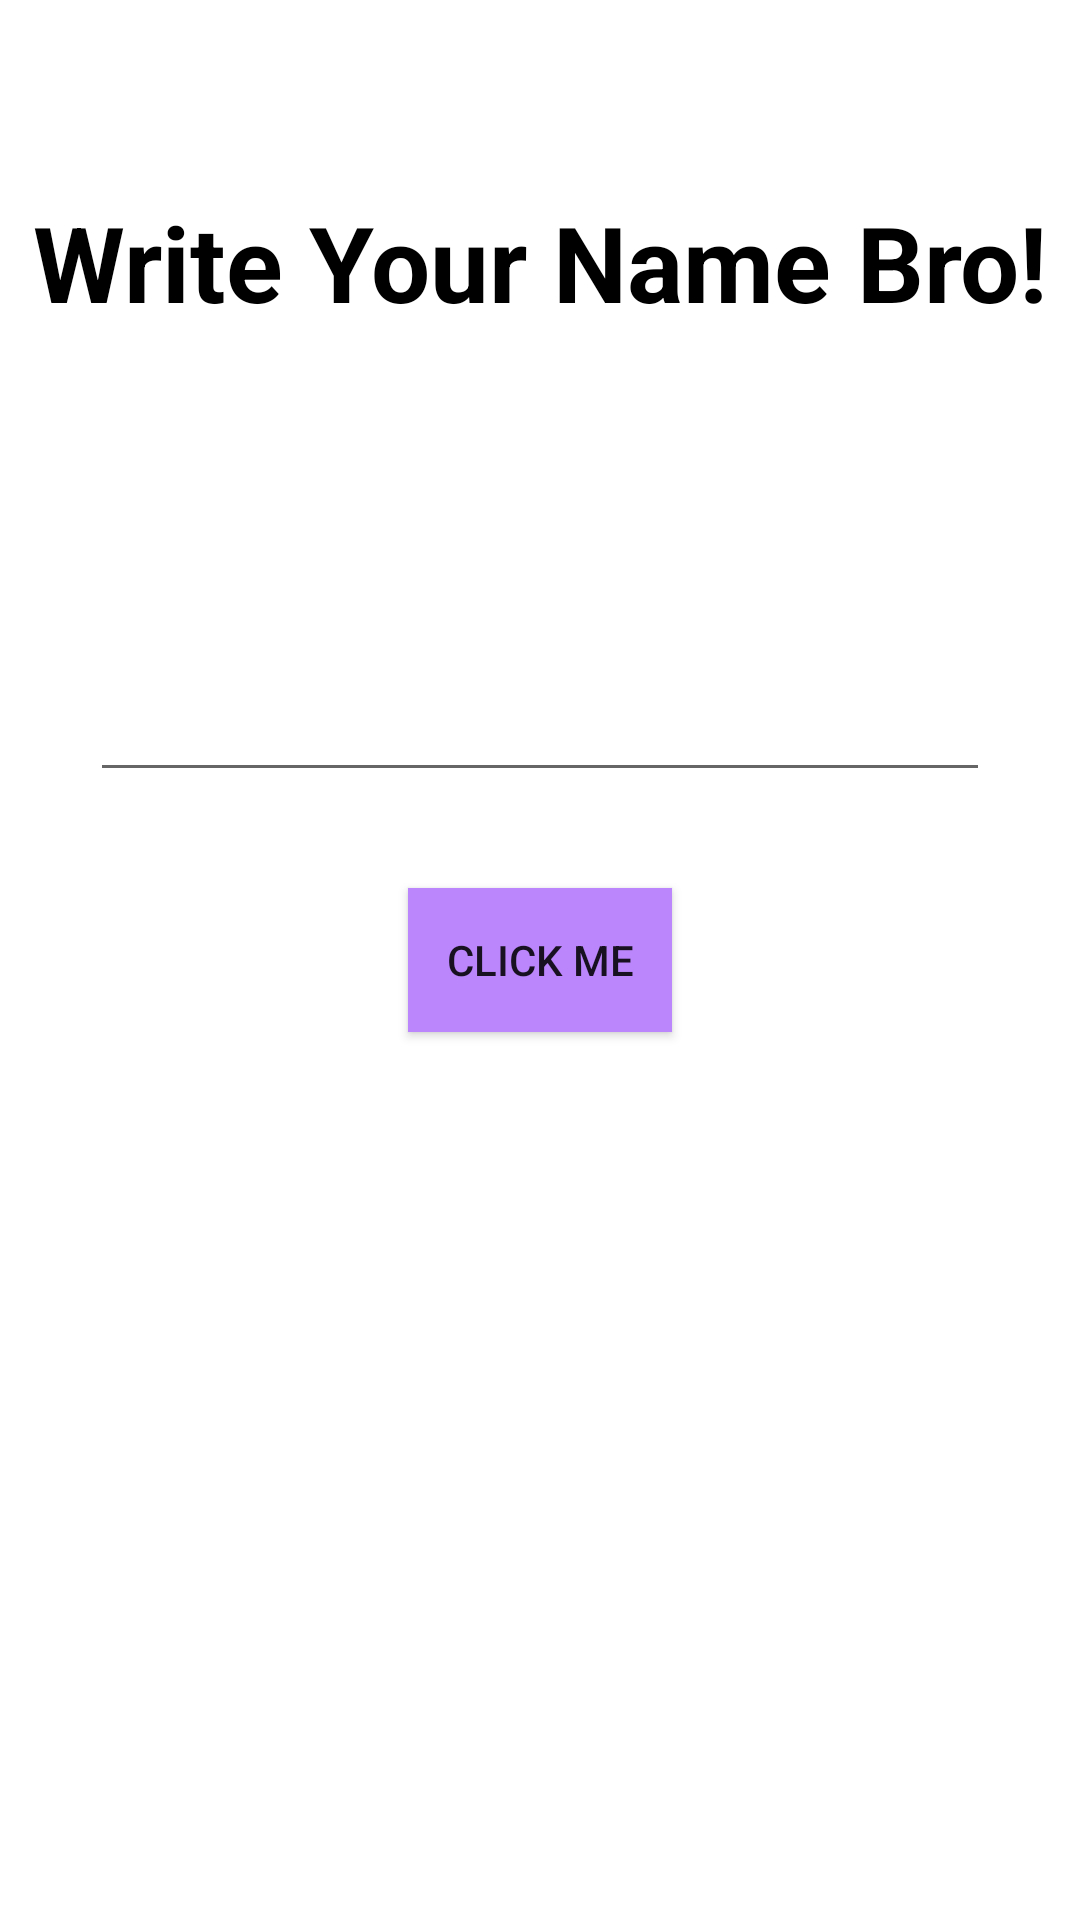

This screen was rendered from an Android layout file. Write that file and the resources it references.
<!-- AndroidManifest.xml: application theme Theme.MyHeroes -->
<!-- res/layout/activity_main.xml -->
<?xml version="1.0" encoding="utf-8"?>
<androidx.constraintlayout.widget.ConstraintLayout xmlns:android="http://schemas.android.com/apk/res/android"
    xmlns:app="http://schemas.android.com/apk/res-auto"
    xmlns:tools="http://schemas.android.com/tools"
    android:layout_width="match_parent"
    android:layout_height="match_parent"
    tools:context=".MainActivity">

    <TextView
        android:layout_width="wrap_content"
        android:layout_height="wrap_content"
        android:layout_marginTop="64dp"
        android:text="@string/your_name"
        android:textColor="@color/black"
        android:textSize="35sp"
        android:textStyle="bold"
        app:layout_constraintEnd_toEndOf="parent"
        app:layout_constraintStart_toStartOf="parent"
        app:layout_constraintTop_toTopOf="parent" />

    <androidx.appcompat.widget.AppCompatEditText
        android:id="@+id/etName"
        android:layout_width="300dp"
        android:layout_height="wrap_content"
        android:layout_marginBottom="32dp"
        android:maxLines="1"
        android:singleLine="true"
        app:layout_constraintBottom_toTopOf="@+id/simpleButton"
        app:layout_constraintEnd_toEndOf="parent"
        app:layout_constraintStart_toStartOf="parent" />


    <androidx.appcompat.widget.AppCompatButton
        android:id="@+id/simpleButton"
        android:layout_width="wrap_content"
        android:layout_height="wrap_content"
        android:background="@color/purple_200"
        android:text="@string/click_me"
        app:layout_constraintBottom_toBottomOf="parent"
        app:layout_constraintEnd_toEndOf="parent"
        app:layout_constraintStart_toStartOf="parent"
        app:layout_constraintTop_toTopOf="parent" />



</androidx.constraintlayout.widget.ConstraintLayout>
<!-- resources referenced by this layout -->
<resources>
  <string name="click_me">Click Me</string>
  <string name="your_name">Write Your Name Bro!</string>
  <style name="Theme.MyHeroes" parent="Theme.MaterialComponents.DayNight.DarkActionBar">
          
          <item name="colorPrimary">@color/purple_500</item>
          <item name="colorPrimaryVariant">@color/purple_700</item>
          <item name="colorOnPrimary">@color/white</item>
          
          <item name="colorSecondary">@color/teal_200</item>
          <item name="colorSecondaryVariant">@color/teal_700</item>
          <item name="colorOnSecondary">@color/black</item>
          
          <item name="android:statusBarColor" tools:targetApi="21">?attr/colorPrimaryVariant</item>
          
      </style>
  <!-- not gathered from this repository: default colours our renderer supplied (Android Studio template values) -->
  <color name="purple_200">#FFBB86FC</color>
  <color name="purple_500">#FF6200EE</color>
  <color name="purple_700">#FF3700B3</color>
  <color name="teal_200">#FF03DAC5</color>
  <color name="teal_700">#FF018786</color>
  <color name="black">#FF000000</color>
  <color name="white">#FFFFFFFF</color>
</resources>
